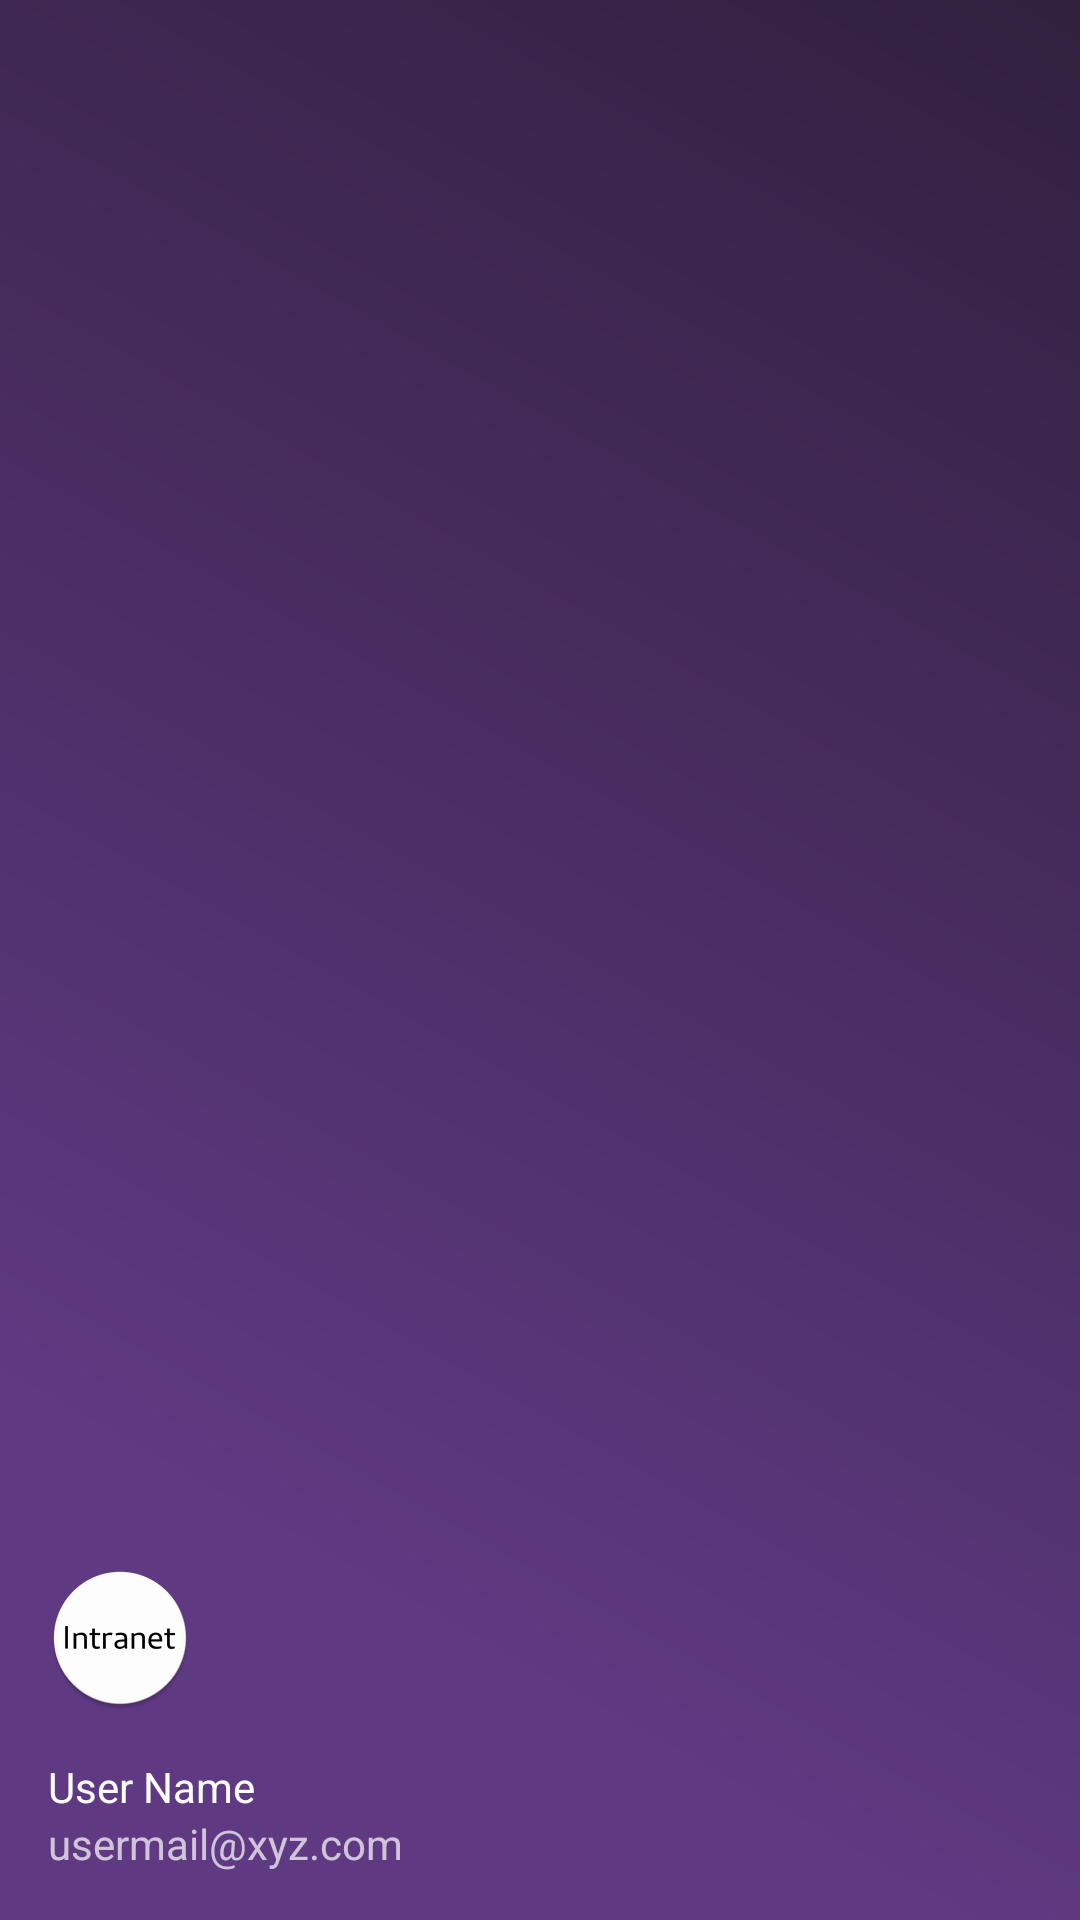

Produce the Android XML layout that renders to this screen, including the resource entries it uses.
<!-- AndroidManifest.xml: application theme AppTheme -->
<!-- res/layout/nav_header_navigation_drawer.xml -->
<?xml version="1.0" encoding="utf-8"?>
<LinearLayout xmlns:android="http://schemas.android.com/apk/res/android"
    xmlns:app="http://schemas.android.com/apk/res-auto"
    android:layout_width="match_parent"
    android:layout_height="@dimen/nav_header_height"
    android:background="@drawable/dashboard_gradient"
    android:gravity="bottom"
    android:orientation="vertical"
    android:paddingBottom="@dimen/activity_vertical_margin"
    android:paddingLeft="@dimen/activity_horizontal_margin"
    android:paddingRight="@dimen/activity_horizontal_margin"
    android:paddingTop="@dimen/activity_vertical_margin"
    android:theme="@style/ThemeOverlay.AppCompat.Dark">

    <ImageView
        android:id="@+id/nav_header_user_image"
        android:layout_width="wrap_content"
        android:layout_height="wrap_content"
        android:paddingTop="@dimen/nav_header_vertical_spacing"
        android:maxHeight="24dp"
        android:maxWidth="24dp"
        app:srcCompat="@mipmap/ic_app" />

    <TextView
        android:id="@+id/nav_header_user_full_name"
        android:layout_width="match_parent"
        android:layout_height="wrap_content"
        android:paddingTop="@dimen/nav_header_vertical_spacing"
        android:text="User Name"
        android:textAppearance="@style/TextAppearance.AppCompat.Body1" />

    <TextView
        android:id="@+id/nav_header_user_email"
        android:layout_width="wrap_content"
        android:layout_height="wrap_content"
        android:text="usermail@xyz.com" />

</LinearLayout>
<!-- resources referenced by this layout -->
<resources>
  <dimen name="activity_horizontal_margin">16dp</dimen>
  <dimen name="activity_vertical_margin">16dp</dimen>
  <dimen name="nav_header_height">160dp</dimen>
  <dimen name="nav_header_vertical_spacing">16dp</dimen>
  <!-- drawable dashboard_gradient (drawable) -->
  <shape xmlns:android="http://schemas.android.com/apk/res/android" android:shape="rectangle" >
      <gradient
          android:type="linear"
          android:centerX="79%"
          android:startColor="@color/gradientDark"
          android:centerColor="@color/gradientLight"
          android:endColor="@color/gradientLight"
          android:angle="225"/>
  </shape>
  <!-- mipmap ic_app: png bitmap (mipmap-hdpi, 3066 bytes) -->
  <style name="AppTheme" parent="Theme.AppCompat.Light.DarkActionBar">
          <item name="colorPrimary">@color/colorPrimary</item>
          <item name="colorPrimaryDark">@color/colorPrimaryDark</item>
          <item name="colorAccent">@color/colorAccent</item>
      </style>
  <color name="gradientDark">#31203E</color>
  <color name="gradientLight">#5f3982</color>
  <color name="colorPrimary">#3C264B</color>
  <color name="colorPrimaryDark">#31203E</color>
  <color name="colorAccent">#de6262</color>
</resources>
